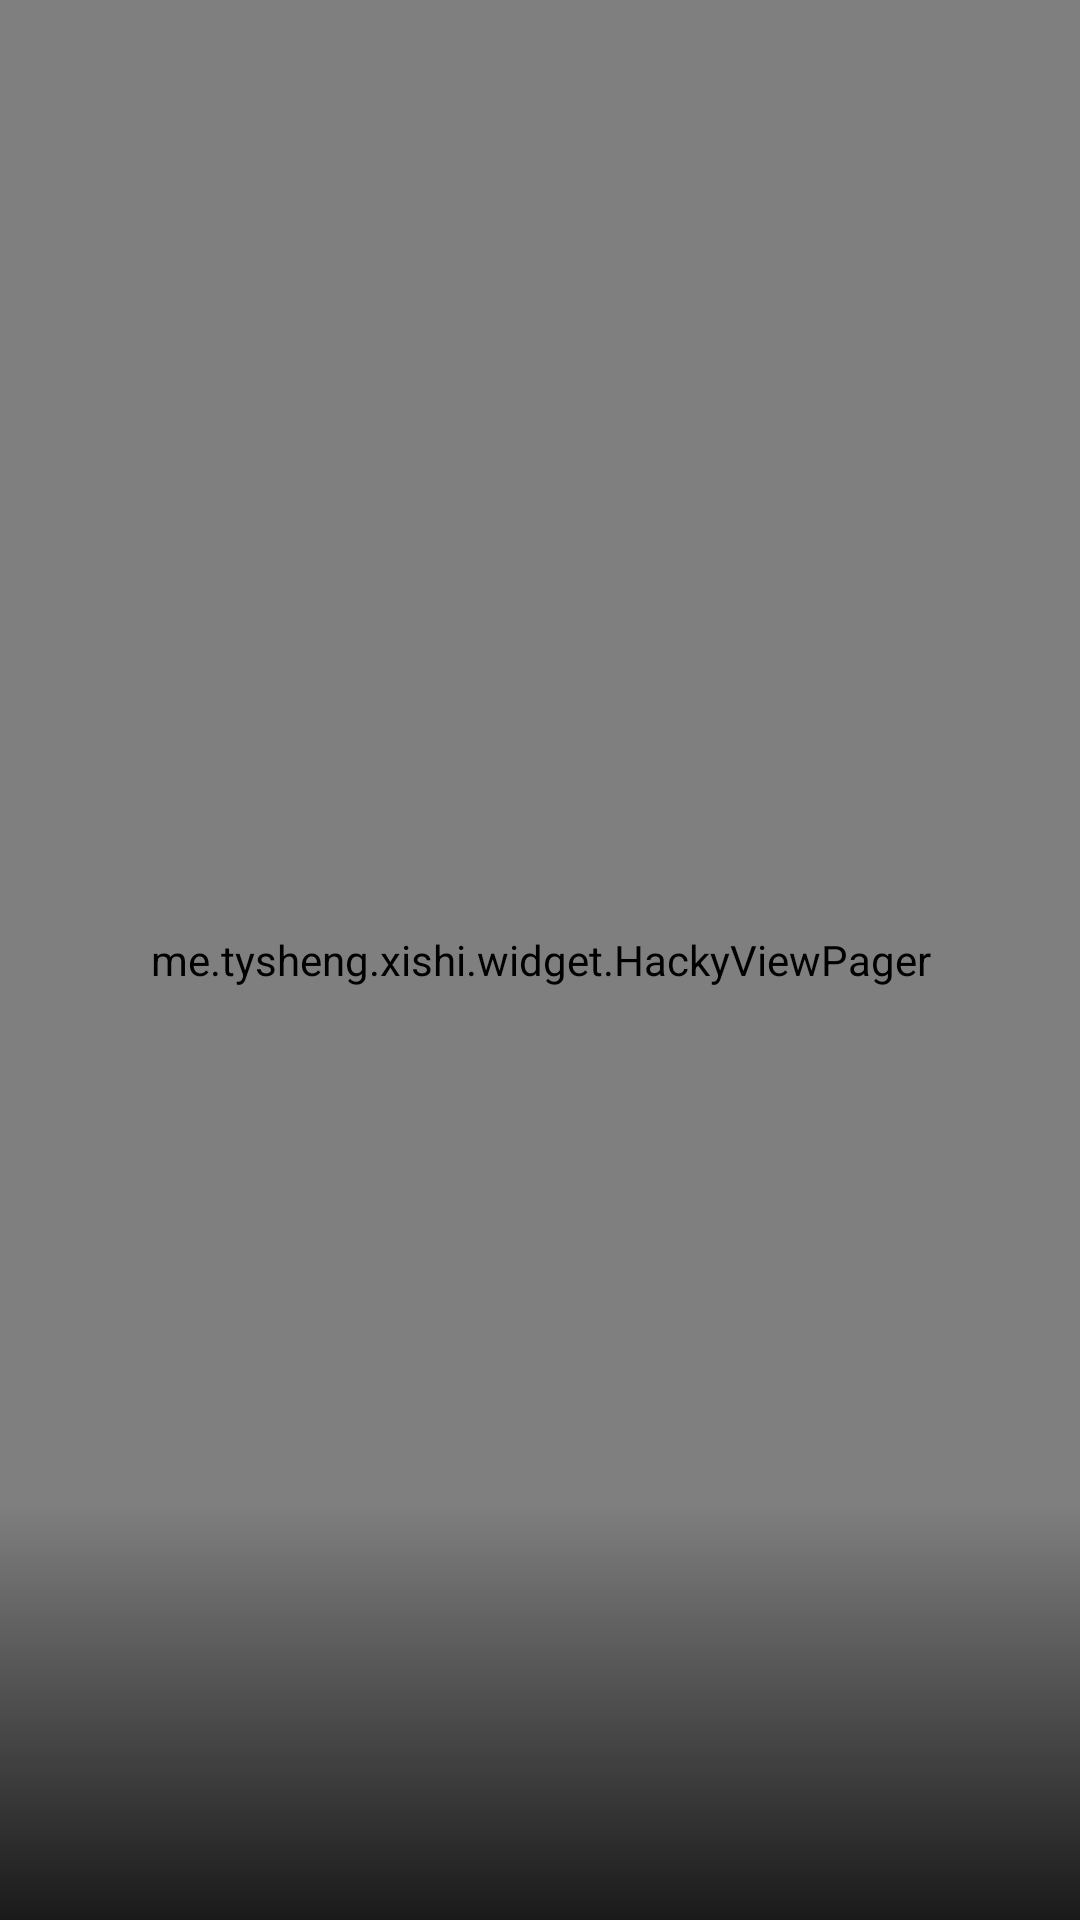

This screen was rendered from an Android layout file. Write that file and the resources it references.
<!-- AndroidManifest.xml: application theme AppTheme -->
<!-- res/layout/activity_album.xml -->
<?xml version="1.0" encoding="utf-8"?>
<RelativeLayout xmlns:android="http://schemas.android.com/apk/res/android"
    xmlns:tools="http://schemas.android.com/tools"
    android:layout_width="match_parent"
    android:layout_height="match_parent"
    android:animateLayoutChanges="true"
    android:background="@color/black">

    <me.tysheng.xishi.widget.HackyViewPager
        android:id="@+id/viewPager"
        android:layout_width="match_parent"
        android:layout_height="match_parent"
        android:tag="@string/app_name">

    </me.tysheng.xishi.widget.HackyViewPager>

    <LinearLayout
        android:id="@+id/bottomLayout"
        android:layout_width="match_parent"
        android:layout_height="wrap_content"
        android:layout_alignParentBottom="true"
        android:background="@drawable/gradient_light_to_dark_black"
        android:orientation="vertical">

        <LinearLayout
            android:id="@+id/ll"
            android:layout_width="match_parent"
            android:layout_height="wrap_content"
            android:orientation="horizontal"
            android:padding="16dp">

            <TextView
                android:id="@+id/tvTitle"
                android:layout_width="0dp"
                android:layout_height="wrap_content"
                android:layout_weight="1"
                android:fontFamily="sans-serif-medium"
                android:gravity="center_vertical|left"
                android:textColor="@color/white"
                android:textSize="20sp"
                tools:text="阿萨德" />

            <TextView
                android:id="@+id/indicator"
                android:layout_width="80dp"
                android:layout_height="wrap_content"
                android:gravity="center_vertical|right"
                android:textColor="@color/white"
                android:textSize="15sp"
                android:textStyle="bold"
                android:typeface="monospace"
                tools:text="1/9" />
        </LinearLayout>


        <ScrollView
            android:id="@+id/scrollView"
            android:layout_width="match_parent"
            android:layout_height="80dp"
            android:paddingLeft="10dp"
            android:paddingRight="10dp"
            android:scrollbars="vertical">

            <TextView
                android:id="@+id/content"
                android:layout_width="match_parent"
                android:layout_height="wrap_content"
                android:fontFamily="sans-serif-medium"
                android:textColor="@color/white"
                tools:text="阿斯达23方法手段" />
        </ScrollView>
    </LinearLayout>

</RelativeLayout>
<!-- resources referenced by this layout -->
<resources>
  <color name="black">#000000</color>
  <color name="white">#ffffff</color>
  <!-- drawable gradient_light_to_dark_black (drawable) -->
  <?xml version="1.0" encoding="utf-8"?>
  <shape xmlns:android="http://schemas.android.com/apk/res/android">
      <gradient
          android:angle="-90"
          android:endColor="@color/transparent_background"
          android:startColor="@android:color/transparent" />
  </shape>
  <string name="app_name">西施</string>
  <style name="AppTheme" parent="Theme.AppCompat.DayNight.NoActionBar">
          <item name="colorPrimary">@color/colorPrimary</item>
          <item name="colorPrimaryDark">@color/colorPrimaryDark</item>
          <item name="colorAccent">@color/colorAccent</item>
          <item name="android:textColor">@color/textColor</item>
          <item name="toolbarNavigationButtonStyle">@style/Toolbar.Button.Navigation.Tinted</item>
  
      </style>
  <color name="transparent_background">#cc000000</color>
  <color name="colorPrimary">#ffffff</color>
  <color name="colorPrimaryDark">#c7c7c7</color>
  <color name="colorAccent">#FFC107</color>
  <color name="textColor">#000000</color>
  <style name="Toolbar.Button.Navigation.Tinted" parent="Widget.AppCompat.Toolbar.Button.Navigation">
          <item name="tint">@color/toolbarTitle</item>
      </style>
  <color name="toolbarTitle">@color/black</color>
</resources>
